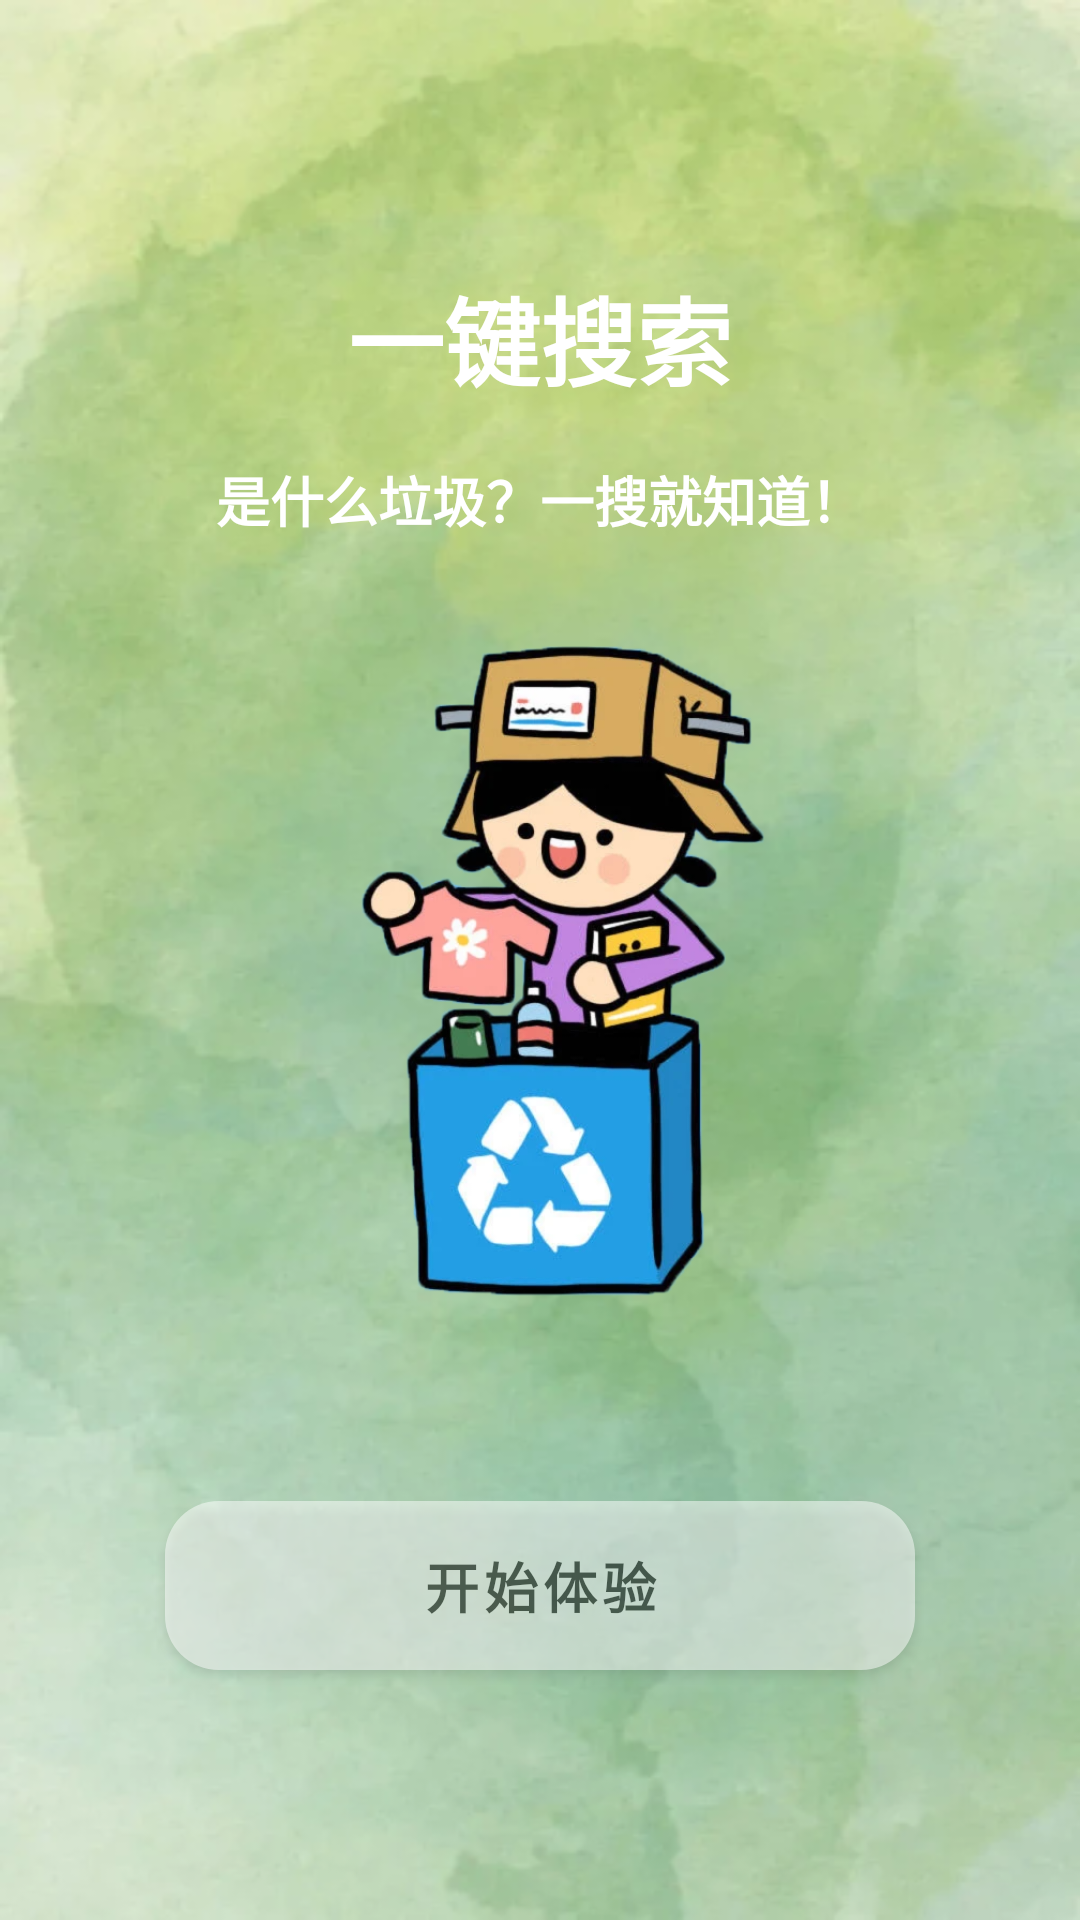

Here is an Android app screen rendered from its layout file. Give the layout XML and the strings, colors and styles it references.
<!-- AndroidManifest.xml: application theme Theme.Rubbish -->
<!-- res/layout/guide_item2.xml -->
<?xml version="1.0" encoding="utf-8"?>
<androidx.coordinatorlayout.widget.CoordinatorLayout
    xmlns:android="http://schemas.android.com/apk/res/android"
    xmlns:app="http://schemas.android.com/apk/res-auto"
    xmlns:tools="http://schemas.android.com/tools"
    android:layout_width="match_parent"
    android:layout_height="match_parent"
    android:fitsSystemWindows="true"
    >
    <androidx.constraintlayout.widget.ConstraintLayout
        android:layout_width="match_parent"
        android:layout_height="match_parent"
        android:background="@drawable/guide_bg_1"
        android:fitsSystemWindows="true">

        <androidx.appcompat.widget.AppCompatTextView
            android:id="@+id/appCompatTextView2"
            android:layout_width="wrap_content"
            android:layout_height="wrap_content"
            android:text="一键搜索"
            android:textColor="@color/white"
            android:textSize="32sp"
            android:textStyle="bold"
            app:layout_constraintBottom_toBottomOf="parent"
            app:layout_constraintEnd_toEndOf="parent"
            app:layout_constraintStart_toStartOf="parent"
            app:layout_constraintTop_toTopOf="parent"
            app:layout_constraintVertical_bias="0.15" />

        <androidx.appcompat.widget.AppCompatTextView
            android:layout_width="wrap_content"
            android:layout_height="wrap_content"
            android:text="@string/string6"
            android:textSize="18sp"
            android:textStyle="bold"
            android:textColor="@color/white"
            app:layout_constraintBottom_toBottomOf="parent"
            app:layout_constraintEnd_toEndOf="parent"
            app:layout_constraintStart_toStartOf="parent"
            app:layout_constraintTop_toTopOf="parent"
            app:layout_constraintVertical_bias="0.25" />

        <androidx.appcompat.widget.AppCompatImageView
            android:id="@+id/appCompatImageView"
            android:layout_width="250dp"
            android:layout_height="350dp"
            app:layout_constraintBottom_toBottomOf="parent"
            app:layout_constraintEnd_toEndOf="parent"
            app:layout_constraintHorizontal_bias="0.3"
            app:layout_constraintStart_toStartOf="parent"
            app:layout_constraintTop_toTopOf="parent"
            app:layout_constraintVertical_bias="0.498"
            app:srcCompat="@drawable/guide_image2" />

        <com.google.android.material.button.MaterialButton
            android:id="@+id/start_button"
            android:layout_width="250dp"
            android:layout_height="wrap_content"
            android:alpha="0.5"
            android:paddingTop="15dp"
            android:paddingBottom="15dp"
            android:text="@string/start_play"
            android:textColor="@color/black"
            android:textSize="18sp"
            android:textStyle="bold"
            app:backgroundTint="@color/white"
            app:cornerRadius="18dp"
            app:layout_constraintEnd_toEndOf="parent"
            app:layout_constraintStart_toStartOf="parent"
            app:layout_constraintTop_toBottomOf="@+id/appCompatImageView" />

    </androidx.constraintlayout.widget.ConstraintLayout>
</androidx.coordinatorlayout.widget.CoordinatorLayout>
<!-- resources referenced by this layout -->
<resources>
  <color name="black">#FF000000</color>
  <color name="white">#FFFFFFFF</color>
  <!-- drawable guide_bg_1: png bitmap (drawable-xhdpi, 282755 bytes) -->
  <!-- drawable guide_image2: png bitmap (drawable-xhdpi, 221955 bytes) -->
  <string name="start_play">开始体验</string>
  <string name="string6">是什么垃圾？一搜就知道！</string>
  <style name="Theme.Rubbish" parent="Theme.MaterialComponents.DayNight.NoActionBar">
          
          <item name="colorPrimary">#03A9F4</item>
          <item name="colorPrimaryVariant">@color/purple_700</item>
          <item name="colorOnPrimary">@color/white</item>
          
          <item name="colorSecondary">@color/teal_200</item>
          <item name="colorSecondaryVariant">@color/teal_700</item>
          <item name="colorOnSecondary">@color/black</item>
          
          <item name="android:statusBarColor" tools:targetApi="l">@android:color/transparent</item>
          
      </style>
  <color name="purple_700">#FF3700B3</color>
  <color name="teal_200">#FF03DAC5</color>
  <color name="teal_700">#FF018786</color>
</resources>
